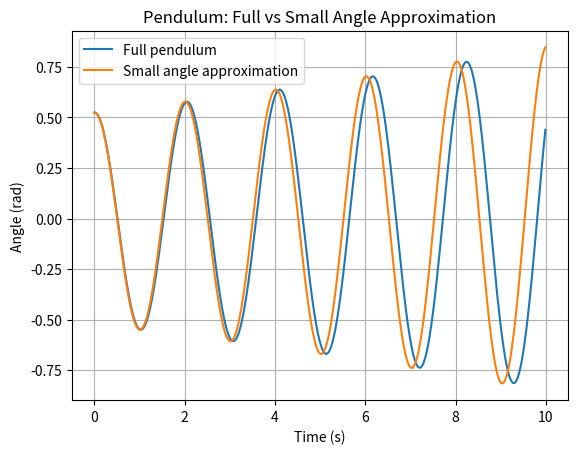

Generate this figure with matplotlib:
import numpy as np
import matplotlib.pyplot as plt

# Physical parameters
g = 9.81
L = 1.0

# Initial conditions
theta_full = np.radians(30)
omega_full = 0

theta_small = np.radians(30)
omega_small = 0

# Time
dt = 0.01
t = np.arange(0, 10, dt)


angles_full = []
angles_small = []

for time in t:

    angles_full.append(theta_full)
    angles_small.append(theta_small)

    # Full pendulum
    alpha_full = -(g / L) * np.sin(theta_full)
    theta_full += omega_full * dt
    omega_full += alpha_full * dt

    # Small angle approximation
    alpha_small = -(g / L) * theta_small
    theta_small += omega_small * dt
    omega_small += alpha_small * dt


plt.plot(t, angles_full, label='Full pendulum')
plt.plot(t, angles_small, label='Small angle approximation')

plt.xlabel('Time (s)')
plt.ylabel('Angle (rad)')
plt.title('Pendulum: Full vs Small Angle Approximation')
plt.legend()
plt.grid(True)
plt.show()
